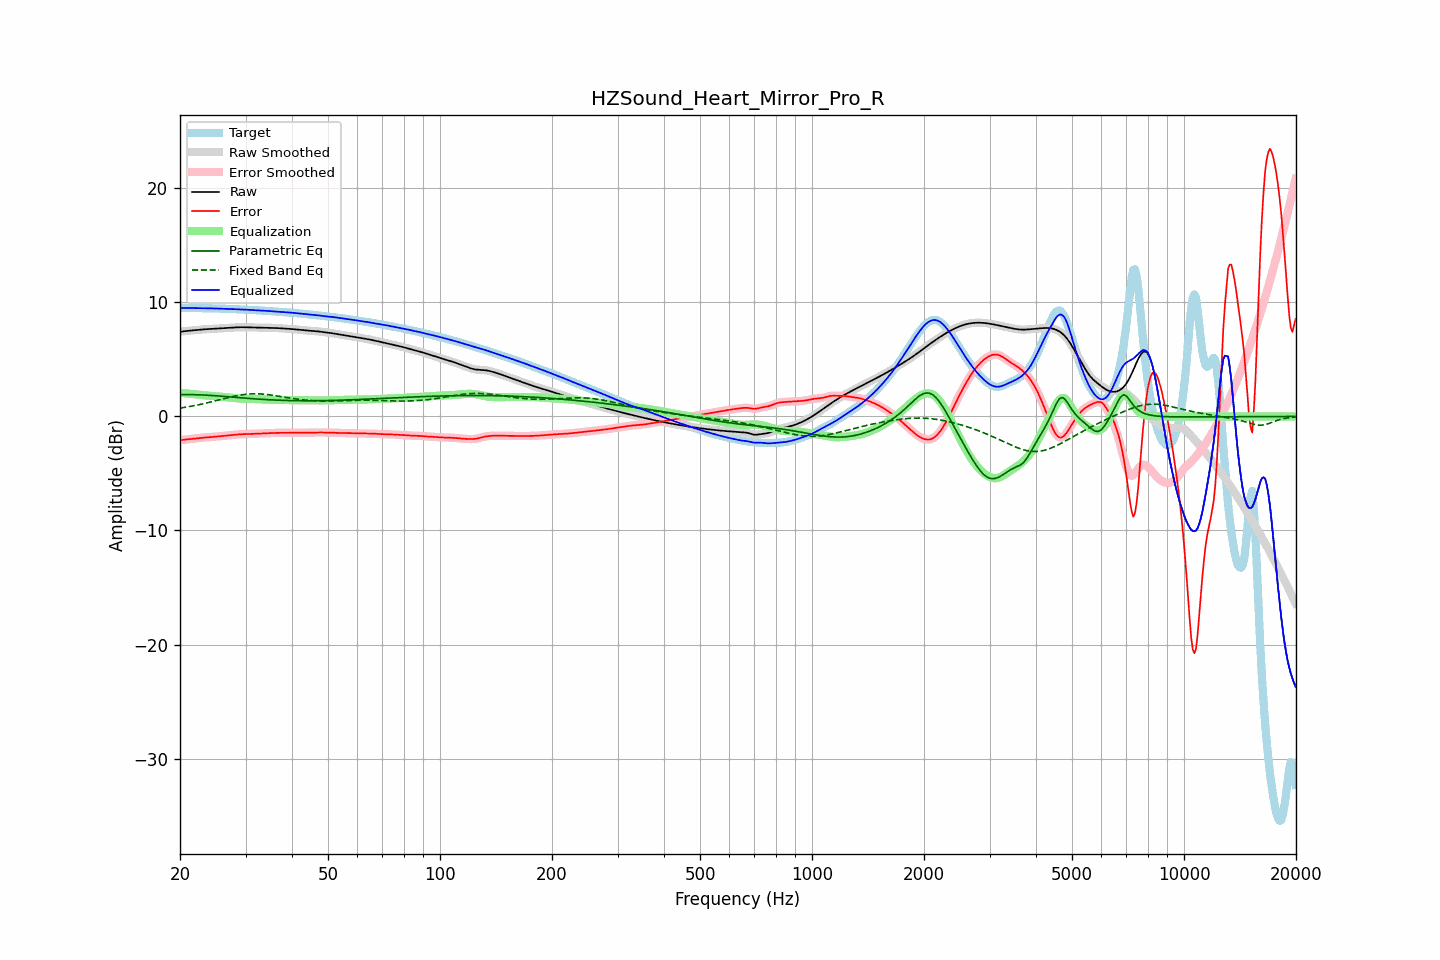

Values plotted in this chart, from the file beside it:
frequency, raw, error, smoothed, error_smoothed, equalization, parametric_eq, fixed_band_eq, equalized_raw, equalized_smoothed, target
20.00, 7.42, -2.09, 7.42, -2.09, 2.08, 1.90, 0.73, 9.51, 9.51, 9.51
20.20, 7.44, -2.07, 7.44, -2.07, 2.07, 1.91, 0.75, 9.51, 9.51, 9.51
20.40, 7.46, -2.05, 7.46, -2.05, 2.05, 1.91, 0.77, 9.51, 9.51, 9.51
20.61, 7.48, -2.03, 7.48, -2.03, 2.04, 1.91, 0.80, 9.51, 9.51, 9.51
20.81, 7.49, -2.02, 7.49, -2.02, 2.02, 1.91, 0.82, 9.51, 9.51, 9.51
21.02, 7.51, -2.00, 7.51, -2.00, 2.00, 1.91, 0.85, 9.51, 9.51, 9.51
21.23, 7.52, -1.99, 7.52, -1.99, 1.99, 1.91, 0.87, 9.51, 9.51, 9.51
21.44, 7.53, -1.97, 7.53, -1.97, 1.97, 1.91, 0.90, 9.51, 9.51, 9.51
21.66, 7.55, -1.96, 7.55, -1.96, 1.96, 1.91, 0.92, 9.50, 9.50, 9.51
21.87, 7.56, -1.94, 7.56, -1.94, 1.94, 1.91, 0.95, 9.50, 9.50, 9.50
22.09, 7.57, -1.93, 7.57, -1.93, 1.92, 1.90, 0.98, 9.50, 9.50, 9.50
22.31, 7.59, -1.91, 7.59, -1.91, 1.91, 1.90, 1.01, 9.50, 9.50, 9.50
22.54, 7.60, -1.89, 7.60, -1.89, 1.89, 1.89, 1.04, 9.50, 9.50, 9.49
22.76, 7.62, -1.88, 7.62, -1.88, 1.88, 1.89, 1.07, 9.49, 9.49, 9.49
22.99, 7.63, -1.86, 7.63, -1.86, 1.86, 1.88, 1.10, 9.49, 9.49, 9.49
23.22, 7.64, -1.85, 7.64, -1.85, 1.85, 1.88, 1.13, 9.49, 9.49, 9.49
23.45, 7.65, -1.84, 7.65, -1.84, 1.84, 1.87, 1.16, 9.49, 9.49, 9.49
23.69, 7.66, -1.83, 7.66, -1.83, 1.83, 1.86, 1.19, 9.49, 9.49, 9.49
23.92, 7.66, -1.82, 7.66, -1.82, 1.82, 1.85, 1.23, 9.48, 9.48, 9.48
24.16, 7.67, -1.81, 7.67, -1.81, 1.81, 1.84, 1.26, 9.48, 9.48, 9.48
24.40, 7.68, -1.80, 7.68, -1.80, 1.80, 1.84, 1.30, 9.48, 9.48, 9.48
24.65, 7.68, -1.79, 7.68, -1.79, 1.79, 1.83, 1.33, 9.47, 9.47, 9.47
24.89, 7.69, -1.78, 7.69, -1.78, 1.77, 1.82, 1.37, 9.47, 9.47, 9.47
25.14, 7.70, -1.76, 7.70, -1.76, 1.76, 1.81, 1.40, 9.46, 9.46, 9.46
25.39, 7.71, -1.75, 7.71, -1.75, 1.75, 1.79, 1.44, 9.46, 9.46, 9.46
25.65, 7.72, -1.73, 7.72, -1.73, 1.73, 1.78, 1.48, 9.45, 9.45, 9.45
25.91, 7.73, -1.72, 7.73, -1.72, 1.72, 1.77, 1.51, 9.45, 9.45, 9.45
26.16, 7.74, -1.71, 7.74, -1.71, 1.71, 1.76, 1.55, 9.45, 9.45, 9.45
26.43, 7.75, -1.69, 7.75, -1.69, 1.69, 1.75, 1.58, 9.44, 9.44, 9.44
26.69, 7.76, -1.68, 7.76, -1.68, 1.68, 1.74, 1.62, 9.44, 9.44, 9.44
26.96, 7.77, -1.67, 7.77, -1.67, 1.66, 1.73, 1.65, 9.43, 9.43, 9.43
27.23, 7.78, -1.65, 7.78, -1.65, 1.65, 1.71, 1.69, 9.42, 9.42, 9.43
27.50, 7.78, -1.63, 7.78, -1.63, 1.63, 1.70, 1.72, 9.42, 9.42, 9.42
27.77, 7.79, -1.62, 7.79, -1.62, 1.62, 1.69, 1.75, 9.41, 9.41, 9.41
28.05, 7.80, -1.60, 7.80, -1.60, 1.60, 1.68, 1.78, 9.41, 9.41, 9.41
28.33, 7.81, -1.59, 7.81, -1.59, 1.59, 1.67, 1.81, 9.40, 9.40, 9.40
28.62, 7.82, -1.58, 7.82, -1.58, 1.58, 1.66, 1.84, 9.40, 9.40, 9.39
28.90, 7.82, -1.57, 7.82, -1.57, 1.57, 1.64, 1.86, 9.39, 9.39, 9.39
29.19, 7.82, -1.56, 7.82, -1.56, 1.56, 1.63, 1.89, 9.38, 9.38, 9.38
29.48, 7.82, -1.55, 7.82, -1.55, 1.55, 1.62, 1.91, 9.38, 9.38, 9.38
29.78, 7.82, -1.55, 7.82, -1.55, 1.55, 1.61, 1.93, 9.37, 9.37, 9.37
30.08, 7.82, -1.55, 7.82, -1.54, 1.54, 1.60, 1.94, 9.36, 9.36, 9.36
30.38, 7.81, -1.54, 7.81, -1.54, 1.54, 1.59, 1.96, 9.35, 9.35, 9.36
30.68, 7.81, -1.54, 7.81, -1.54, 1.54, 1.58, 1.97, 9.35, 9.35, 9.35
30.99, 7.80, -1.54, 7.81, -1.53, 1.53, 1.57, 1.98, 9.34, 9.34, 9.34
31.30, 7.80, -1.53, 7.80, -1.53, 1.53, 1.56, 1.98, 9.33, 9.33, 9.33
31.61, 7.80, -1.53, 7.80, -1.53, 1.53, 1.54, 1.99, 9.33, 9.33, 9.32
31.93, 7.80, -1.52, 7.80, -1.52, 1.52, 1.53, 1.99, 9.32, 9.32, 9.32
32.24, 7.79, -1.52, 7.79, -1.52, 1.52, 1.53, 1.99, 9.31, 9.31, 9.31
32.57, 7.79, -1.51, 7.79, -1.51, 1.51, 1.52, 1.98, 9.30, 9.30, 9.30
32.89, 7.79, -1.50, 7.79, -1.50, 1.50, 1.51, 1.97, 9.29, 9.29, 9.29
33.22, 7.79, -1.50, 7.79, -1.50, 1.49, 1.50, 1.96, 9.28, 9.28, 9.28
33.55, 7.79, -1.49, 7.79, -1.49, 1.49, 1.49, 1.95, 9.27, 9.27, 9.27
33.89, 7.78, -1.48, 7.78, -1.48, 1.48, 1.48, 1.94, 9.26, 9.26, 9.26
34.23, 7.78, -1.47, 7.78, -1.47, 1.47, 1.47, 1.93, 9.26, 9.26, 9.26
34.57, 7.78, -1.46, 7.78, -1.47, 1.47, 1.46, 1.91, 9.25, 9.25, 9.25
34.92, 7.78, -1.46, 7.78, -1.46, 1.46, 1.46, 1.89, 9.24, 9.24, 9.24
35.27, 7.77, -1.45, 7.77, -1.45, 1.45, 1.45, 1.87, 9.23, 9.23, 9.23
35.62, 7.77, -1.45, 7.77, -1.45, 1.45, 1.44, 1.85, 9.22, 9.22, 9.22
35.97, 7.76, -1.44, 7.76, -1.44, 1.44, 1.44, 1.83, 9.20, 9.20, 9.20
... 635 more rows
